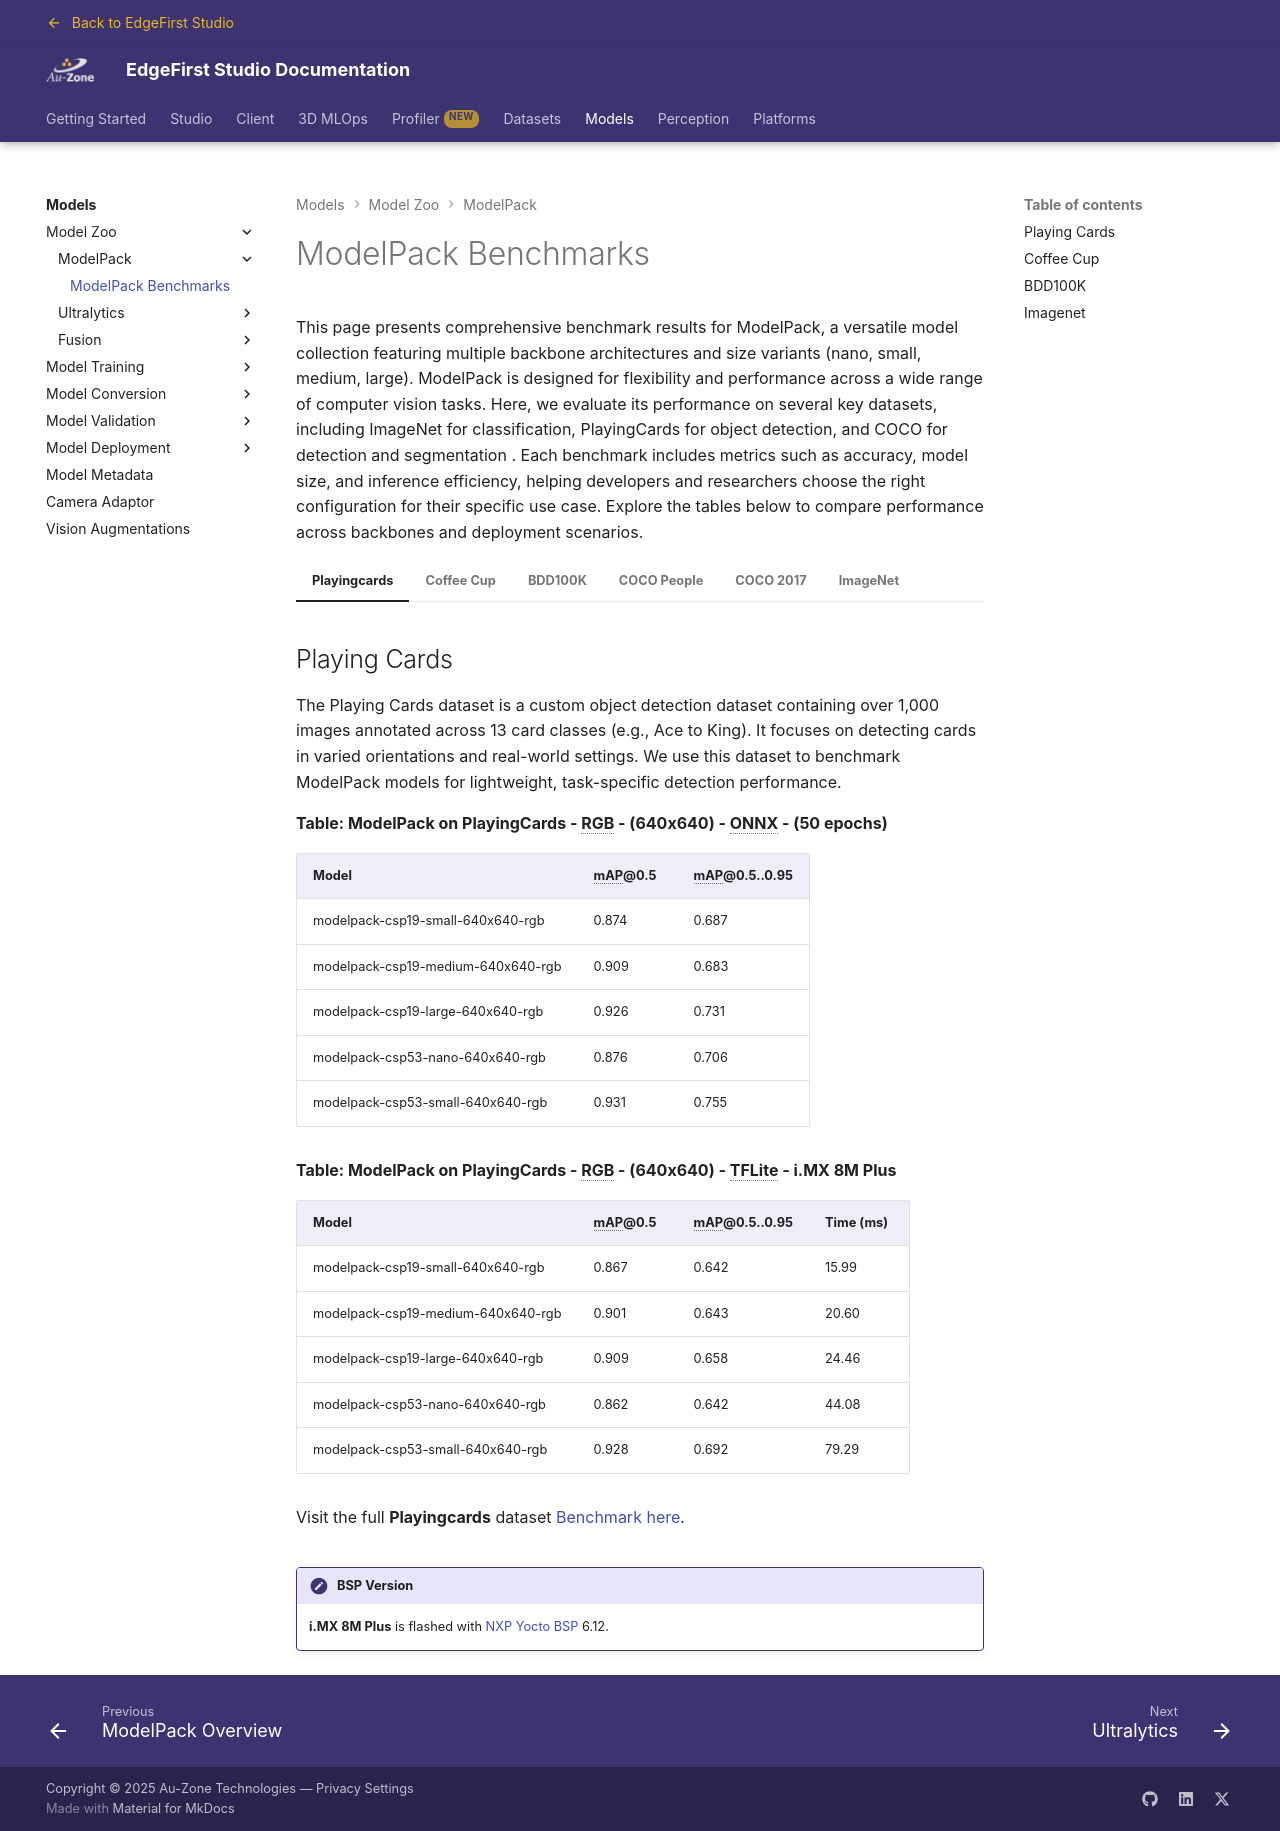

repository: EdgeFirstAI/documentation · page: stage/models/modelpack/benchmarks/index.html · generator: mkdocs

# ModelPack Benchmarks

This page presents comprehensive benchmark results for ModelPack, a versatile model collection featuring multiple backbone architectures and size variants (nano, small, medium, large). ModelPack is designed for flexibility and performance across a wide range of computer vision tasks. Here, we evaluate its performance on several key datasets, including ImageNet for classification, PlayingCards for object detection, and COCO for detection and segmentation . Each benchmark includes metrics such as accuracy, model size, and inference efficiency, helping developers and researchers choose the right configuration for their specific use case. Explore the tables below to compare performance across backbones and deployment scenarios.

=== "Playingcards"

    ## Playing Cards

    The Playing Cards dataset is a custom object detection dataset containing over 1,000 images annotated across 13 card classes (e.g., Ace to King). It focuses on detecting cards in varied orientations and real-world settings. We use this dataset to benchmark ModelPack models for lightweight, task-specific detection performance. 

    **Table: ModelPack on PlayingCards - RGB - (640x640) - ONNX - (50 epochs)**

    | Model                              | mAP@0.5 | mAP@0.5..0.95 |
    |------------------------------------|---------|---------------|
    | modelpack-csp19-small-640x640-rgb  | 0.874   | 0.687         | 
    | modelpack-csp19-medium-640x640-rgb | 0.909   | 0.683         | 
    | modelpack-csp19-large-640x640-rgb  | 0.926   | 0.731         | 
    | modelpack-csp53-nano-640x640-rgb   | 0.876   | 0.706         | 
    | modelpack-csp53-small-640x640-rgb  | 0.931   | 0.755         | 

    **Table: ModelPack on PlayingCards - RGB - (640x640) - TFLite - i.MX 8M Plus**

    | Model                              | mAP@0.5 | mAP@0.5..0.95 | Time (ms) |
    |------------------------------------|---------|---------------|-----------|
    | modelpack-csp19-small-640x640-rgb  | 0.867   | 0.642         | 15.99     |  
    | modelpack-csp19-medium-640x640-rgb | 0.901   | 0.643         | 20.60     |  
    | modelpack-csp19-large-640x640-rgb  | 0.909   | 0.658         | 24.46     |  
    | modelpack-csp53-nano-640x640-rgb   | 0.862   | 0.642         | 44.08     |  
    | modelpack-csp53-small-640x640-rgb  | 0.928   | 0.692         | 79.29     |  

    Visit the full **Playingcards** dataset [Benchmark here](../../datasets/playingcards/index.md).

=== "Coffee Cup"

    ## Coffee Cup

    The Coffee Cup dataset is a compact, task-focused benchmark for semantic segmentation and object detection in a cluttered tabletop setting. It contains annotated coffee cup examples captured in varied poses and lighting conditions, making it useful for evaluating lightweight models that need strong localization and mask quality in real-world scenes.
    
    **Table: ModelPack on CoffeeCup - RGB - (640x640) | ONNX**

    | Model                              | mAP@0.5 | mAP@0.5..0.95 | seg-mAP@0.5 | seg-mAP@0.5..0.95 |  
    |------------------------------------|---------|---------------|-------------|-------------------|
    | modelpack-csp19-medium-640x640-rgb | 0.995   | 0.978         | 0.891       | 0.863             |

    **Table: ModelPack on CoffeeCup - RGB - (640x640) - TFLite - i.MX 8M Plus**

    | Model                              | mAP@0.5 | mAP@0.5..0.95 | seg-mAP@0.5 | seg-mAP@0.5..0.95 | Time (ms) |
    |------------------------------------|---------|---------------|-------------|-------------------|-----------|
    | modelpack-csp19-medium-640x640-rgb | 0.995   | 0.911         | 0.884       | 0.856             | 45.53     |  
     
    Visit the full **Coffee Cup** dataset [Benchmark here](../../datasets/coffeecup/index.md).

=== "BDD100K"

    ## BDD100K

    BDD100K is a large-scale autonomous driving dataset with 100K images annotated for tasks like object detection, lane detection, and segmentation. It features diverse weather, lighting, and geographic conditions. We benchmark ModelPack models on BDD100K to evaluate performance in real-world driving scenarios.

    **Table: ModelPack on BDD100K - RGB - (640x640) - ONNX - (100 epochs)**

    | Model                             | mAP@0.5 | mAP@0.5..0.95 |
    |-----------------------------------|---------|---------------|
    | modelpack-csp19-large-640x640-rgb | 0.423   | 0.227         | 
    | modelpack-csp53-nano-640x640-rgb  | 0.466   | 262           |


    **Table: ModelPack on BDD100K - RGB - (640x640) - TFLite - i.MX 8M Plus**

    | Model                             | mAP@0.5 | mAP@0.5..0.95 | Time (ms) |
    |-----------------------------------|---------|---------------|-----------|
    | modelpack-csp19-large-640x640-rgb | 0.375   | 0.175         |  19.28    |
    | modelpack-csp53-nano-640x640-rgb  | 0.403   | 0.194         |  45.15    |

    Visit the full **BDD100K** dataset [Benchmark here](../../datasets/bdd100k/index.md).

=== "COCO People"

    This dataset contains only annotations for the person class from original COCO2017 dataset. However, all the images are included during training as negative samples.

    **Table: ModelPack on COCO People - RGB - (640x640) - ONNX - (100 epochs)**

    | Model                            | mAP@0.5 | mAP@0.5..0.95 |
    |----------------------------------|---------|---------------|
    | modelpack-csp19-nano-640x640-rgb | 0.48    | 0.223         | 
    
    **Table: ModelPack on COCO People - RGB - (640x640) - TFLite - i.MX 8M Plus**

    | Model                            | mAP@0.5 | mAP@0.5..0.95 | Time (ms) |
    |----------------------------------|---------|---------------|-----------|
    | modelpack-csp19-nano-640x640-rgb | 0.196   | 0.073         |  10.63    | 
    
    Visit the full **COCO People** dataset [Benchmark here](../../datasets/coco_people/index.md).

=== "COCO 2017"

    !!! note
        COCO benchmark is coming soon !!!

=== "ImageNet"

    ## Imagenet

    ImageNet is a large-scale dataset with over 14 million images, widely used for training and benchmarking computer vision models. It enables standardized evaluation using top-1 and top-5 accuracy metrics. Here, we benchmark CSPDarknet-based models on ImageNet to assess their accuracy and efficiency. ([Curious about Ultralytics on Imagenet... ?](https://docs.ultralytics.com/datasets/classify/imagenet/)).

    **Table: CSPDarknet19 ImageNet Results - RGB - (224x224)**

    | Model        | Top-1 Acc | Top-5 Acc | Top-10 Acc | Batch Size | Parameters |
    |--------------|-----------|-----------|------------|------------|------------|
    | csp19-nano   | 0.52      | 0.76      | 0.86       | 256        | 1.42M      |
    | csp19-small  | 0.62      | 0.84      | 0.89       | 256        | 2.48M      |
    | csp19-medium | 0.66      | 0.87      | 0.91       | 256        | 4.18M      |
    | csp19-large  |  -        | -         | -          | -          | -          |

    ---

    **Table: CSPDarknet53 ImageNet Results - RGB - (224x224)**

    | Model        | Top-1 Acc | Top-5 Acc | Top-10 Acc | Batch Size | Parameters |
    |--------------|-----------|-----------|------------|------------|------------|
    | csp53-nano   | 0.72      | 0.91      | 0.94       | 256        | 2.70M      |
    | csp53-small  | 0.83      | 0.95      | 0.98       | 128        | 7.40M      |
    | csp53-medium | 0.91      | 0.99      | 0.99       | 128        | 22.8M      |
    | csp53-large  | -         | -         | -          | 128        | 49.7M      |

    !!! note
        All modelpack backbones are pretrained on Imagenet.  If you want to reproduce the experiments or metrics on this dataset, please contact <a href="mailto:support@edgefirst.ai">support@edgefirst.ai</a>.

!!! note "BSP Version"
    **i.MX 8M Plus** is flashed with [NXP Yocto BSP](https://www.nxp.com/design/design-center/software/embedded-software/i-mx-software/embedded-linux-for-i-mx-applications-processors:IMXLINUX) 6.12.
